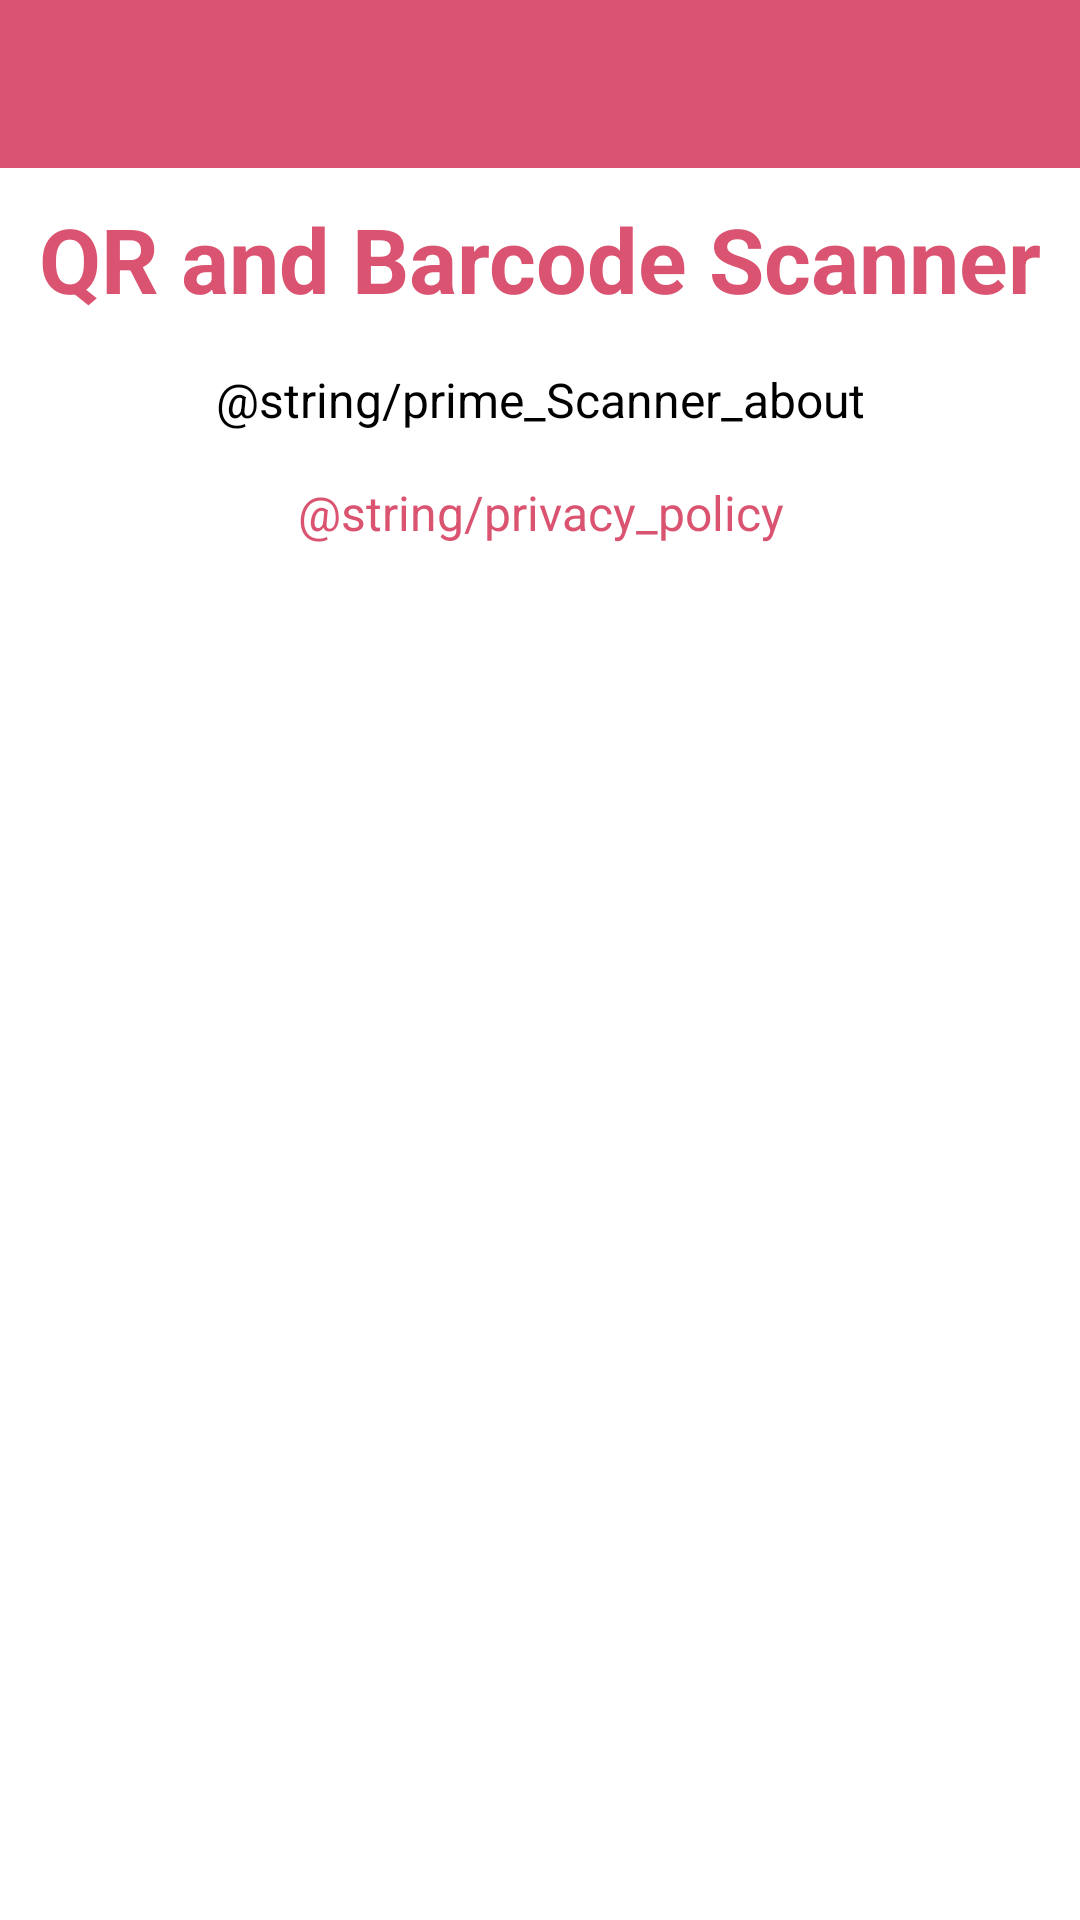

Here is an Android app screen rendered from its layout file. Give the layout XML and the strings, colors and styles it references.
<!-- AndroidManifest.xml: application theme Theme.QRAndBarcodeScanner -->
<!-- res/layout/activity_about.xml -->
<?xml version="1.0" encoding="utf-8"?>
<androidx.constraintlayout.widget.ConstraintLayout xmlns:android="http://schemas.android.com/apk/res/android"
    xmlns:app="http://schemas.android.com/apk/res-auto"
    xmlns:tools="http://schemas.android.com/tools"
    android:layout_width="match_parent"
    android:layout_height="match_parent"
    android:background="@color/white"
    android:orientation="vertical"
    tools:context=".ui.AboutActivity">

    <androidx.appcompat.widget.Toolbar
        android:id="@+id/toolbar"
        android:layout_width="match_parent"
        android:layout_height="wrap_content"
        android:background="@color/ColorPrimary"
        android:theme="@style/ThemeOverlay.AppCompat.Dark.ActionBar"
        app:layout_constraintTop_toTopOf="parent" />


    <TextView
        android:id="@+id/textView2"
        android:layout_width="match_parent"
        android:layout_height="wrap_content"
        android:layout_marginTop="10dp"
        android:gravity="center"
        android:text="@string/app_name"
        android:textColor="@color/ColorPrimary"
        android:textSize="30sp"
        android:textStyle="bold"
        app:layout_constraintTop_toBottomOf="@+id/toolbar" />

    <TextView
        android:id="@+id/textView3"
        android:layout_width="match_parent"
        android:layout_height="wrap_content"
        android:gravity="center"
        android:padding="16dp"
        android:text="@string/prime_Scanner_about"
        android:textColor="@color/black"
        android:textSize="16sp"
        app:layout_constraintTop_toBottomOf="@+id/textView2" />

    <TextView
        android:id="@+id/tv_privacy_policy"
        android:layout_width="match_parent"
        android:layout_height="wrap_content"
        android:gravity="center"
        android:text="@string/privacy_policy"
        android:textColor="@color/ColorPrimary"
        android:textSize="16sp"
        app:layout_constraintTop_toBottomOf="@+id/textView3" />

</androidx.constraintlayout.widget.ConstraintLayout>
<!-- resources referenced by this layout -->
<resources>
  <color name="ColorPrimary">#DA5370</color>
  <color name="black">#FF000000</color>
  <color name="white">#FFFFFFFF</color>
  <string name="app_name">QR and Barcode Scanner</string>
  <style name="Theme.QRAndBarcodeScanner" parent="Theme.MaterialComponents.DayNight.DarkActionBar">
          
          <item name="colorPrimary">@color/purple_500</item>
          <item name="colorPrimaryVariant">@color/purple_700</item>
          <item name="colorOnPrimary">@color/white</item>
          
          <item name="colorSecondary">@color/teal_200</item>
          <item name="colorSecondaryVariant">@color/teal_700</item>
          <item name="colorOnSecondary">@color/black</item>
          
          <item name="android:statusBarColor" tools:targetApi="l">?attr/colorPrimaryVariant</item>
          
      </style>
  <!-- not gathered from this repository: default colours our renderer supplied (Android Studio template values) -->
  <color name="purple_500">#FF6200EE</color>
  <color name="purple_700">#FF3700B3</color>
  <color name="teal_200">#FF03DAC5</color>
  <color name="teal_700">#FF018786</color>
</resources>
